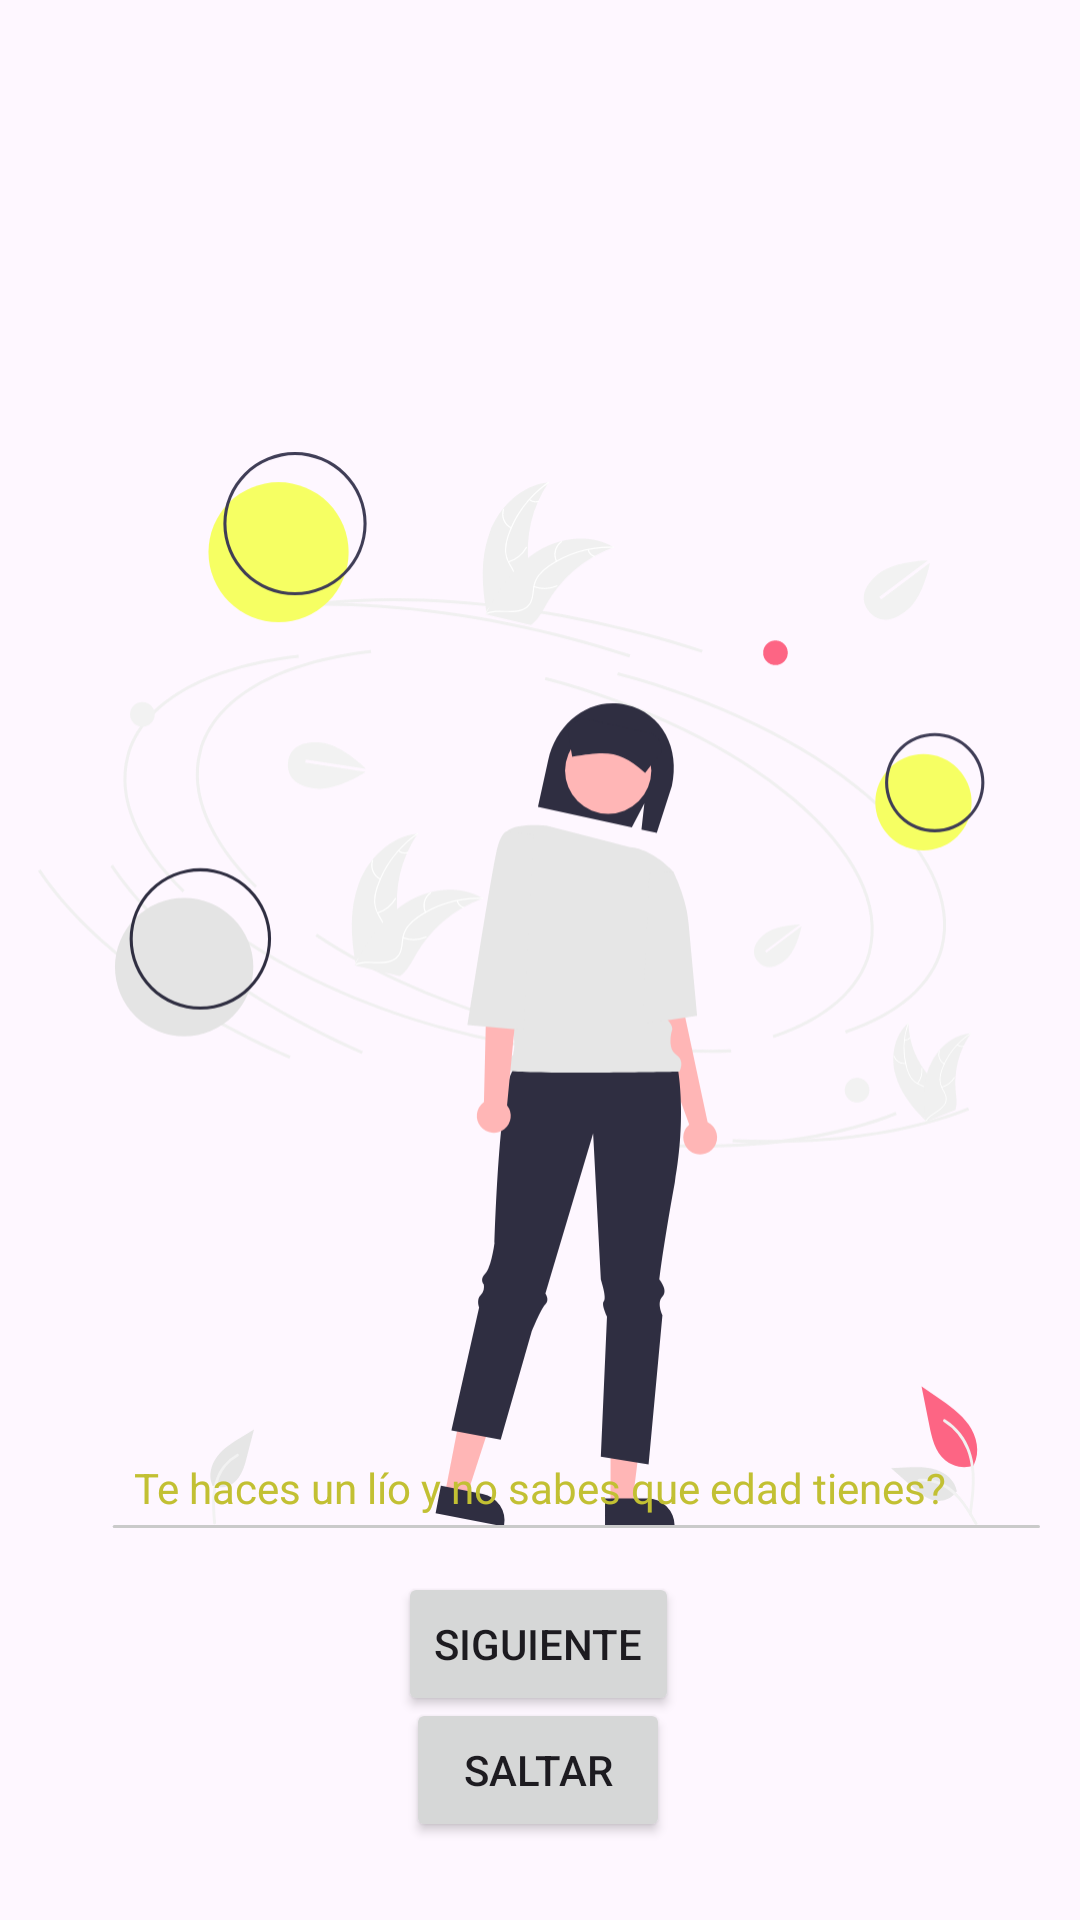

The Android layout XML behind this screen, and the referenced resources:
<!-- AndroidManifest.xml: application theme Theme.CumpleOnBoard -->
<!-- res/layout/fragment_on_board1.xml -->
<?xml version="1.0" encoding="utf-8"?>
<androidx.constraintlayout.widget.ConstraintLayout xmlns:android="http://schemas.android.com/apk/res/android"
    xmlns:app="http://schemas.android.com/apk/res-auto"
    xmlns:tools="http://schemas.android.com/tools"
    android:id="@+id/frameLayout"
    android:layout_width="match_parent"
    android:layout_height="match_parent"
    tools:context=".onBoard1Fragment">

    <ImageView
        android:id="@+id/imageView"
        android:layout_width="334dp"
        android:layout_height="660dp"
        android:src="@drawable/undraw_in_thought_re_qyxl"
        app:layout_constraintBottom_toBottomOf="parent"
        app:layout_constraintEnd_toEndOf="parent"
        app:layout_constraintHorizontal_bias="0.493"
        app:layout_constraintStart_toStartOf="parent"
        app:layout_constraintTop_toTopOf="parent"
        app:layout_constraintVertical_bias="0.0" />

    <TextView
        android:id="@+id/textView2"
        android:layout_width="wrap_content"
        android:layout_height="wrap_content"
        android:text="Te haces un lío y no sabes que edad tienes?"
        android:textColor="#c2c033"
        app:layout_constraintBottom_toBottomOf="parent"
        app:layout_constraintEnd_toEndOf="parent"
        app:layout_constraintStart_toStartOf="parent"
        app:layout_constraintTop_toTopOf="parent"
        app:layout_constraintVertical_bias="0.783" />

    <Button
        android:id="@+id/buttonf1"
        android:layout_width="wrap_content"
        android:layout_height="wrap_content"
        android:text="Siguiente"
        app:layout_constraintBottom_toBottomOf="parent"
        app:layout_constraintEnd_toEndOf="parent"
        app:layout_constraintHorizontal_bias="0.498"
        app:layout_constraintStart_toStartOf="parent"
        app:layout_constraintTop_toTopOf="parent"
        app:layout_constraintVertical_bias="0.885" />

    <Button
        android:id="@+id/skipf1"
        android:layout_width="wrap_content"
        android:layout_height="wrap_content"
        android:text="Saltar"
        app:layout_constraintBottom_toBottomOf="parent"
        app:layout_constraintEnd_toEndOf="parent"
        app:layout_constraintHorizontal_bias="0.498"
        app:layout_constraintStart_toStartOf="parent"
        app:layout_constraintTop_toTopOf="parent"
        app:layout_constraintVertical_bias="0.956" />

</androidx.constraintlayout.widget.ConstraintLayout>
<!-- resources referenced by this layout -->
<resources>
  <!-- drawable undraw_in_thought_re_qyxl: vector/xml drawable (drawable, 20204 chars, omitted) -->
  <style name="Theme.CumpleOnBoard" parent="Base.Theme.CumpleOnBoard" />
  <style name="Base.Theme.CumpleOnBoard" parent="Theme.Material3.DayNight.NoActionBar">
          
          
      </style>
</resources>
